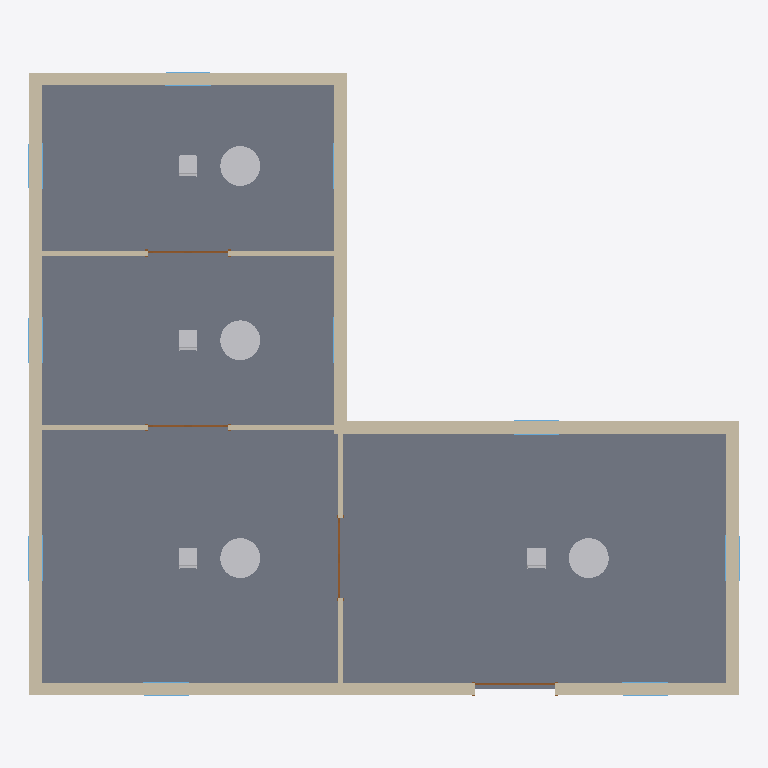
Plan cut of the same IFC building model at storey 'Office Floor' (level -3.12 m, cut at -1.72 m), seen from above with north up, elements coloured by IFC class: 10 windows (light blue), 9 walls (beige), 8 other elements (light grey), 4 doors (brown), 1 slab (grey). Cut surfaces are drawn darker.
Extent 16.3 m × 14.3 m × 3.8 m (x, y, z). Storeys (7): Office Floor at -3.12 m; Basement at -2.59 m; Foundation at -0.38 m; First Floor at 0.00 m; Office Roof at 0.38 m; Second Floor at 2.74 m; Roof at 5.49 m. Elements (33): 10 IfcWindow, 9 IfcWall, 8 IfcFurniture, 4 IfcDoor, 1 IfcRoof, 1 IfcSlab.

HEADER;
FILE_DESCRIPTION(('ViewDefinition [ReferenceView_V1.2]','RevitIdentifiers [VersionGUID: b8e8a709-1579-4033-93c5-b7ab9fd164eb, NumberOfSaves: 1]'),'2;1');
FILE_NAME('rvt-holdout-office-2022.ifc','2026-11-02T22:35:39',(''),(''),'ODA IFC SDK 22.8','22.1.80.32 - IFC 22.7.0.0 - Default UI','');
FILE_SCHEMA(('IFC4'));
ENDSEC;
DATA;
#116=IFCPROJECT('2ceiF6veP2i92PGvPghZBK',#20,'rvt-rs #408',$,$,'rvt-rs holdout model office (Revit 2022)','CC BY 4.0',(#111),#108);
#149=IFCSITE('2ceiF6veP2i92PGvPghZBM',#20,'Default',$,$,#148,$,$,.ELEMENT.,(42,21,31,181945),(-71,-3,-24,-263305),0.0,$,$);
#119=IFCBUILDING('2ceiF6veP2i92PGvPghZBL',#20,'Single-storey L-shaped office',$,$,#16,$,'Single-storey L-shaped office',.ELEMENT.,$,$,#118);
#123=IFCBUILDINGSTOREY('2ceiF6veP2i92PGvQLKS02',#20,'Office Floor',$,'Level:1/4" Head',#122,$,'Office Floor',.ELEMENT.,-10.25);
#127=IFCBUILDINGSTOREY('2ceiF6veP2i92PGvQLKS72',#20,'Basement',$,'Level:1/4" Head',#126,$,'Basement',.ELEMENT.,-8.5);
#131=IFCBUILDINGSTOREY('2ceiF6veP2i92PGvQLKS2p',#20,'Foundation',$,'Level:1/4" Head',#130,$,'Foundation',.ELEMENT.,-1.25);
#134=IFCBUILDINGSTOREY('2ceiF6veP2i92PGvQLKSnK',#20,'First Floor',$,'Level:1/4" Head',#133,$,'First Floor',.ELEMENT.,0.0);
#138=IFCBUILDINGSTOREY('2ceiF6veP2i92PGvQLKS0q',#20,'Office Roof',$,'Level:1/4" Head',#137,$,'Office Roof',.ELEMENT.,1.2329396325459303);
#142=IFCBUILDINGSTOREY('2ceiF6veP2i92PGvQLKSVL',#20,'Second Floor',$,'Level:1/4" Head',#141,$,'Second Floor',.ELEMENT.,9.0);
#146=IFCBUILDINGSTOREY('2ceiF6veP2i92PGvQLKSQq',#20,'Roof',$,'Level:1/4" Head',#145,$,'Roof',.ELEMENT.,18.0);
#907=IFCSLAB('1K3B_8gQvB5w9BXjpAx7RB',#20,'Floor:Generic - 12":587223',$,'Floor:Generic - 12"',#891,#906,'587223',.FLOOR.);
#659=IFCWALL('1K3B_8gQvB5w9BXjpAx7RD',#20,'Basic Wall:Exterior - Brick on Wood Stud:587217',$,'Basic Wall:Exterior - Brick on Wood Stud',#654,#658,'587217',.NOTDEFINED.);
#261=IFCWALL('1K3B_8gQvB5w9BXjpAx7RG',#20,'Basic Wall:Exterior - Brick on Wood Stud:587212',$,'Basic Wall:Exterior - Brick on Wood Stud',#256,#260,'587212',.NOTDEFINED.);
#452=IFCWALL('1K3B_8gQvB5w9BXjpAx7RI',#20,'Basic Wall:Exterior - Brick on Wood Stud:587214',$,'Basic Wall:Exterior - Brick on Wood Stud',#447,#451,'587214',.NOTDEFINED.);
#521=IFCWALL('1K3B_8gQvB5w9BXjpAx7RJ',#20,'Basic Wall:Exterior - Brick on Wood Stud:587215',$,'Basic Wall:Exterior - Brick on Wood Stud',#516,#520,'587215',.NOTDEFINED.);
#590=IFCWALL('1K3B_8gQvB5w9BXjpAx7RC',#20,'Basic Wall:Exterior - Brick on Wood Stud:587216',$,'Basic Wall:Exterior - Brick on Wood Stud',#585,#589,'587216',.NOTDEFINED.);
#383=IFCWALL('1K3B_8gQvB5w9BXjpAx7RH',#20,'Basic Wall:Exterior - Brick on Wood Stud:587213',$,'Basic Wall:Exterior - Brick on Wood Stud',#378,#382,'587213',.NOTDEFINED.);
#3454=IFCFURNITURE('1K3B_8gQvB5w9BXjpAx7KB',#20,'Table-Dining Round:36" Diameter:587287',$,'Table-Dining Round:36" Diameter',#3453,#3447,'587287',.NOTDEFINED.);
#3489=IFCFURNITURE('1K3B_8gQvB5w9BXjpAx7K5',#20,'Table-Dining Round:36" Diameter:587289',$,'Table-Dining Round:36" Diameter',#3488,#3482,'587289',.NOTDEFINED.);
#3557=IFCFURNITURE('1K3B_8gQvB5w9BXjpAx7K1',#20,'Table-Dining Round:36" Diameter:587293',$,'Table-Dining Round:36" Diameter',#3556,#3550,'587293',.NOTDEFINED.);
#3523=IFCFURNITURE('1K3B_8gQvB5w9BXjpAx7K7',#20,'Table-Dining Round:36" Diameter:587291',$,'Table-Dining Round:36" Diameter',#3522,#3516,'587291',.NOTDEFINED.);
#795=IFCWALL('1K3B_8gQvB5w9BXjpAx7RF',#20,'Basic Wall:Interior - 4 3/4" Partition (1-hr):587219',$,'Basic Wall:Interior - 4 3/4" Partition (1-hr)',#790,#794,'587219',.NOTDEFINED.);
#846=IFCWALL('1K3B_8gQvB5w9BXjpAx7R8',#20,'Basic Wall:Interior - 4 3/4" Partition (1-hr):587220',$,'Basic Wall:Interior - 4 3/4" Partition (1-hr)',#841,#845,'587220',.NOTDEFINED.);
#728=IFCWALL('1K3B_8gQvB5w9BXjpAx7RE',#20,'Basic Wall:Interior - 4 3/4" Partition (1-hr):587218',$,'Basic Wall:Interior - 4 3/4" Partition (1-hr)',#723,#727,'587218',.NOTDEFINED.);
#3472=IFCFURNITURE('1K3B_8gQvB5w9BXjpAx7K4',#20,'Chair-Breuer:Chair-Breuer:587288',$,'Chair-Breuer:Chair-Breuer',#3471,#3465,'587288',.NOTDEFINED.);
#3540=IFCFURNITURE('1K3B_8gQvB5w9BXjpAx7K0',#20,'Chair-Breuer:Chair-Breuer:587292',$,'Chair-Breuer:Chair-Breuer',#3539,#3533,'587292',.NOTDEFINED.);
#3290=IFCFURNITURE('1K3B_8gQvB5w9BXjpAx7KA',#20,'Chair-Breuer:Chair-Breuer:587286',$,'Chair-Breuer:Chair-Breuer',#3289,#3283,'587286',.NOTDEFINED.);
#3506=IFCFURNITURE('1K3B_8gQvB5w9BXjpAx7K6',#20,'Chair-Breuer:Chair-Breuer:587290',$,'Chair-Breuer:Chair-Breuer',#3505,#3499,'587290',.NOTDEFINED.);
#1183=IFCDOOR('1K3B_8gQvB5w9BXjpAx7KN',#20,'Double-Glass 1:72" x 84":587275',$,'Double-Glass 1:72" x 84"',#3929,#1179,'587275',7.0,5.999999999999998,.DOOR.,.NOTDEFINED.,$);
#1060=IFCDOOR('1K3B_8gQvB5w9BXjpAx7KK',#20,'Double-Glass 1:72" x 84":587272',$,'Double-Glass 1:72" x 84"',#3669,#1056,'587272',7.0,6.0,.DOOR.,.NOTDEFINED.,$);
#1162=IFCDOOR('1K3B_8gQvB5w9BXjpAx7KM',#20,'Double-Glass 1:72" x 84":587274',$,'Double-Glass 1:72" x 84"',#3909,#1158,'587274',7.0,6.0,.DOOR.,.NOTDEFINED.,$);
#1139=IFCDOOR('1K3B_8gQvB5w9BXjpAx7KL',#20,'Double-Glass 1:72" x 84":587273',$,'Double-Glass 1:72" x 84"',#3889,#1135,'587273',7.0,5.999999999999998,.DOOR.,.NOTDEFINED.,$);
#1285=IFCWINDOW('1K3B_8gQvB5w9BXjpAx7KG',#20,'Fixed with Trim:36" x 48":587276',$,'Fixed with Trim:36" x 48"',#3689,#1281,'587276',4.0,2.9999999999999964,.WINDOW.,.NOTDEFINED.,$);
#1309=IFCWINDOW('1K3B_8gQvB5w9BXjpAx7KH',#20,'Fixed with Trim:36" x 48":587277',$,'Fixed with Trim:36" x 48"',#3709,#1305,'587277',4.0,2.999999999999993,.WINDOW.,.NOTDEFINED.,$);
#1330=IFCWINDOW('1K3B_8gQvB5w9BXjpAx7KI',#20,'Fixed with Trim:36" x 48":587278',$,'Fixed with Trim:36" x 48"',#3729,#1326,'587278',4.0,2.9999999999999964,.WINDOW.,.NOTDEFINED.,$);
#1456=IFCWINDOW('1K3B_8gQvB5w9BXjpAx7K8',#20,'Fixed with Trim:36" x 48":587284',$,'Fixed with Trim:36" x 48"',#3849,#1452,'587284',4.0,2.9999999999999964,.WINDOW.,.NOTDEFINED.,$);
#1477=IFCWINDOW('1K3B_8gQvB5w9BXjpAx7K9',#20,'Fixed with Trim:36" x 48":587285',$,'Fixed with Trim:36" x 48"',#3869,#1473,'587285',4.0,2.9999999999999947,.WINDOW.,.NOTDEFINED.,$);
#1351=IFCWINDOW('1K3B_8gQvB5w9BXjpAx7KJ',#20,'Fixed with Trim:36" x 48":587279',$,'Fixed with Trim:36" x 48"',#3749,#1347,'587279',4.0,2.999999999999993,.WINDOW.,.NOTDEFINED.,$);
#1435=IFCWINDOW('1K3B_8gQvB5w9BXjpAx7KF',#20,'Fixed with Trim:36" x 48":587283',$,'Fixed with Trim:36" x 48"',#3829,#1431,'587283',4.0,2.999999999999993,.WINDOW.,.NOTDEFINED.,$);
#1414=IFCWINDOW('1K3B_8gQvB5w9BXjpAx7KE',#20,'Fixed with Trim:36" x 48":587282',$,'Fixed with Trim:36" x 48"',#3809,#1410,'587282',4.0,2.9999999999999964,.WINDOW.,.NOTDEFINED.,$);
#1393=IFCWINDOW('1K3B_8gQvB5w9BXjpAx7KD',#20,'Fixed with Trim:36" x 48":587281',$,'Fixed with Trim:36" x 48"',#3789,#1389,'587281',4.0,2.999999999999993,.WINDOW.,.NOTDEFINED.,$);
#1372=IFCWINDOW('1K3B_8gQvB5w9BXjpAx7KC',#20,'Fixed with Trim:36" x 48":587280',$,'Fixed with Trim:36" x 48"',#3769,#1368,'587280',4.0,2.9999999999999964,.WINDOW.,.NOTDEFINED.,$);
ENDSEC;
